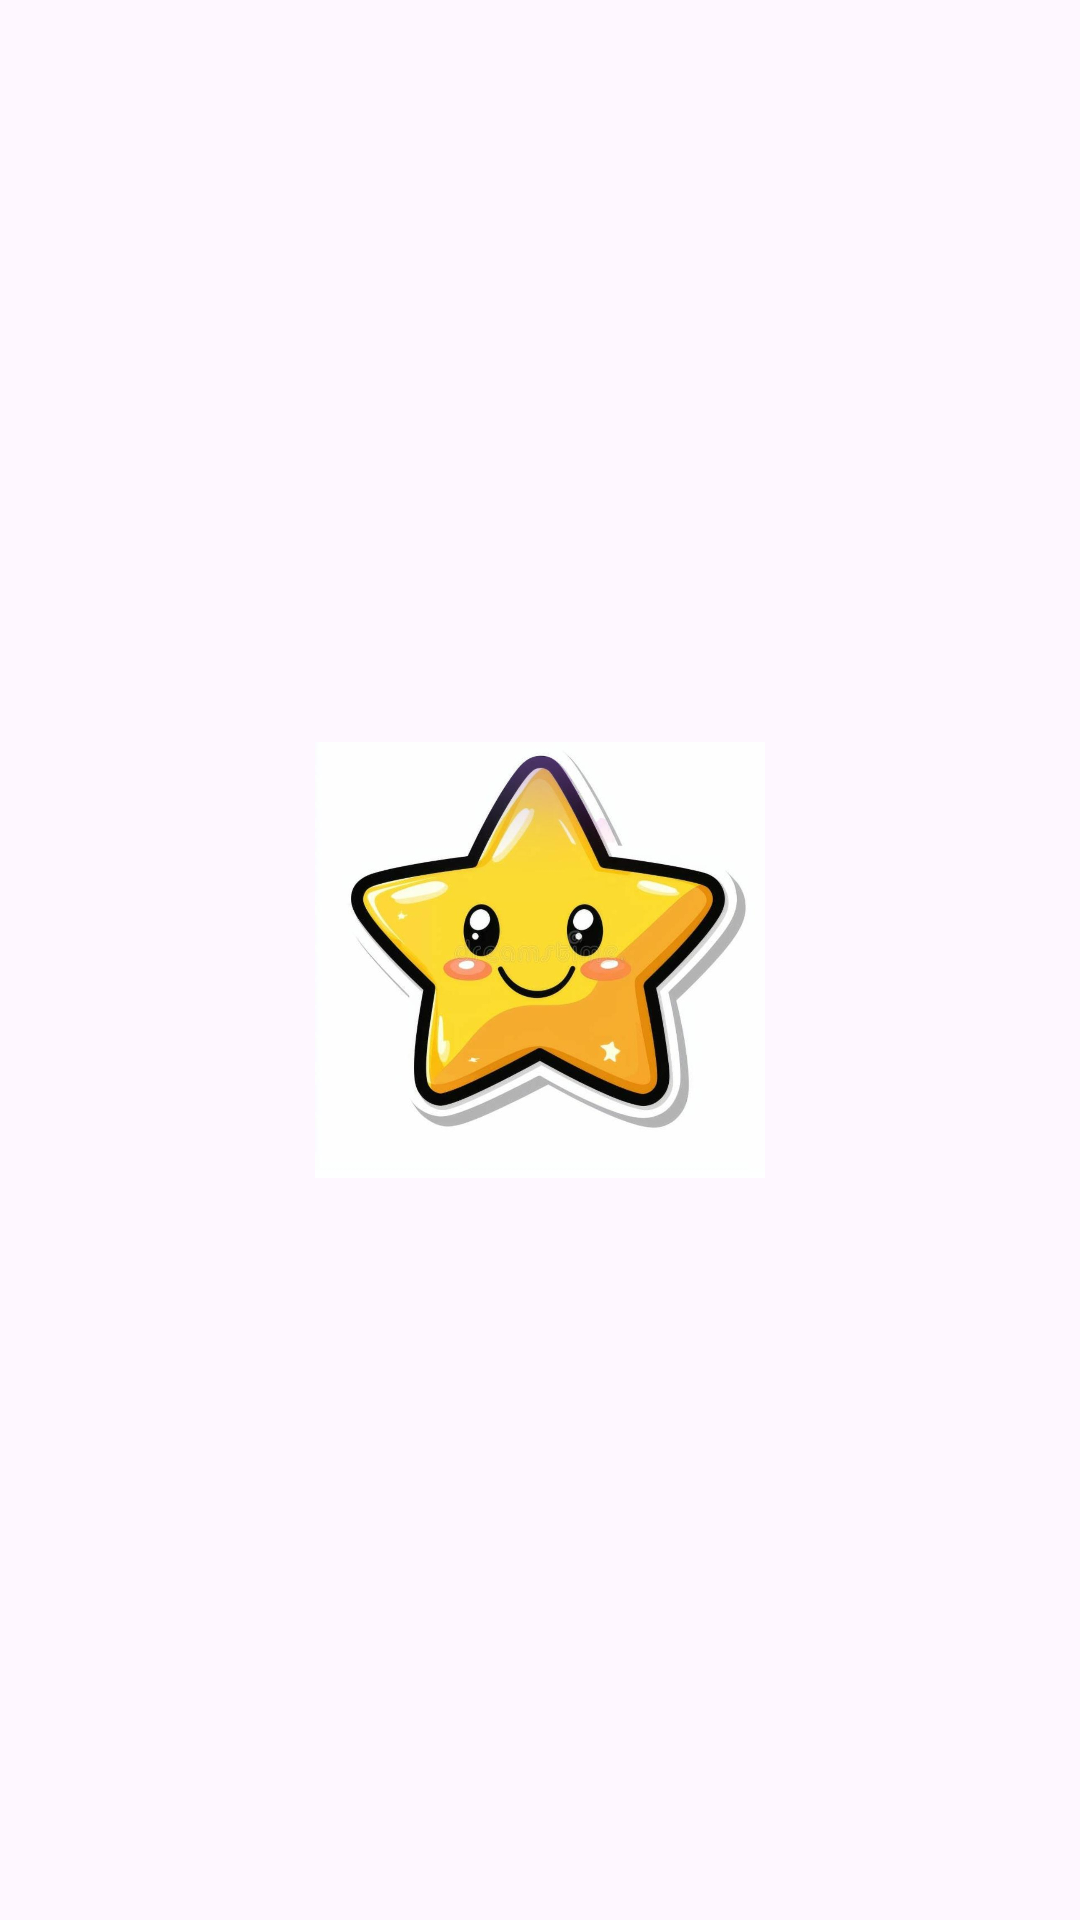

Write the Android layout XML for this screen, with the resource values it uses.
<!-- AndroidManifest.xml: application theme Theme.StarsGallery -->
<!-- res/layout/activity_splash.xml -->
<?xml version="1.0" encoding="utf-8"?>
<androidx.constraintlayout.widget.ConstraintLayout xmlns:android="http://schemas.android.com/apk/res/android"
    xmlns:app="http://schemas.android.com/apk/res-auto"
    android:layout_width="match_parent"
    android:layout_height="match_parent">

    <ImageView
        android:id="@+id/logo"
        android:layout_width="150dp"
        android:layout_height="150dp"
        android:src="@drawable/star"
        app:layout_constraintTop_toTopOf="parent"
        app:layout_constraintBottom_toBottomOf="parent"
        app:layout_constraintStart_toStartOf="parent"
        app:layout_constraintEnd_toEndOf="parent" />

</androidx.constraintlayout.widget.ConstraintLayout>
<!-- resources referenced by this layout -->
<resources>
  <!-- drawable star: jpeg bitmap (drawable, 59769 bytes) -->
  <style name="Theme.StarsGallery" parent="Base.Theme.StarsGallery" />
  <style name="Base.Theme.StarsGallery" parent="Theme.Material3.DayNight.NoActionBar">
          
          
      </style>
</resources>
